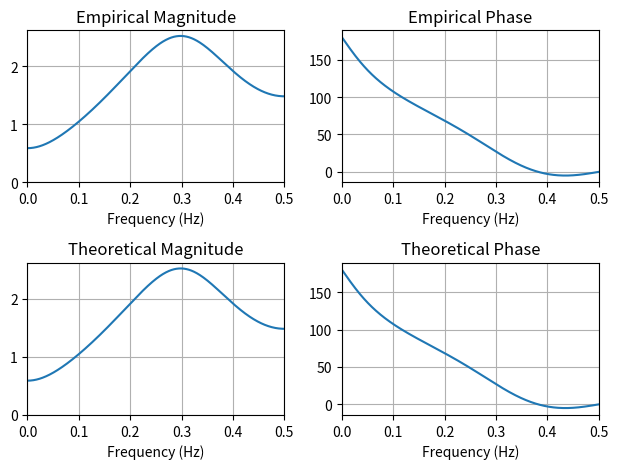

Recreate this plot in Python.
import numpy as np
import scipy.signal as dsp
import matplotlib.pyplot as plt


class zDomainComplexConjugateRootPair:

    @staticmethod
    def get_math_functions():

        # lambda for converting boolean flag (decides whether z-domain roots are inside or outside unit circle) into corresponding exponent
        convert_boolean_to_abs_rho_power_func = lambda z_domain_root_within_unit_circle : 1 - 2*z_domain_root_within_unit_circle

        # Basic math equations for mapping a complex conjugate root pair from the squared frequency magnitude cosine 
        # polynomial to the magnitudes of the corresponding complex conjugate root pair within the z-transform
        eta_func     = lambda gamma_real, abs_gamma_imag : 0.5*(np.square(gamma_real) + np.square(abs_gamma_imag) + 1)
        gamma_func   = lambda eta, gamma_real : np.sqrt(eta + np.sqrt(np.square(eta) - np.square(gamma_real)))
        abs_rho_func = lambda gamma, abs_rho_power : (gamma + np.sqrt(np.square(gamma) - 1))**abs_rho_power

        # Array of coefficients for a z-transform with only one specified pair of complex conjugate roots in the squared frequency
        # magnitude cosine polynomial
        z_transform_coeffs_func = lambda gamma_real, gamma, abs_rho : np.array([1, 2*abs_rho*(gamma_real/gamma), np.square(abs_rho)])

        # Frequency magnitude response for the corresponding discrete fourier transform of a z-transform with only one specified pair of complex conjugate roots
        magnitude_response_func = lambda omega, gamma_real, abs_gamma_imag, abs_rho : 2*abs_rho*np.sqrt(np.square(np.cos(omega) + gamma_real) + np.square(abs_gamma_imag))

        # Frequency phase response (in degrees) for the corresponding discrete fourier transform of a z-transform with only one specified pair of complex conjugate roots
        arctan_num_func            = lambda omega, gamma, gamma_real, abs_rho : 2*np.sin(omega)*((gamma_real/(abs_rho*gamma)) + np.cos(omega))
        arctan_den_func            = lambda omega, gamma, gamma_real, abs_rho : 2*np.square(np.cos(omega) + (gamma_real/(2*abs_rho*gamma))) - 2*np.square(gamma_real/(2*abs_rho*gamma)) + np.square(1/abs_rho) - 1
        phase_degree_response_func = lambda arctan_num, arctan_den : -np.rad2deg(np.arctan2(arctan_num, arctan_den))

        return [convert_boolean_to_abs_rho_power_func,
                eta_func, gamma_func, abs_rho_func, 
                z_transform_coeffs_func, 
                magnitude_response_func, 
                arctan_num_func, arctan_den_func, 
                phase_degree_response_func]

    @staticmethod
    def interpret_squared_frequency_magnitude_cosine_polynomial_root(square_freq_mag_cos_poly_root):

        square_freq_mag_cos_poly_root = -1*square_freq_mag_cos_poly_root

        gamma_real     = np.real(square_freq_mag_cos_poly_root)
        abs_gamma_imag = np.imag(square_freq_mag_cos_poly_root)

        if(abs_gamma_imag <= 0):
            raise ValueError('The given complex root of a squared frequency magnitude cosine polynomial must have a negative imaginary component.')

        return [gamma_real, abs_gamma_imag]

    @staticmethod
    def z_trans_coefs(square_freq_mag_cos_poly_root, z_domain_root_within_unit_circle, MA_or_AR):

        [convert_boolean_to_abs_rho_power_func,
         eta_func, gamma_func, abs_rho_func, 
         z_transform_coeffs_func, _, _, _, _] = \
            zDomainComplexConjugateRootPair.get_math_functions()

        [MA_flag, AR_flag] = zDomainRoot.MA_or_AR_interpretation(MA_or_AR, z_domain_root_within_unit_circle)

        [gamma_real, abs_gamma_imag] = zDomainComplexConjugateRootPair.interpret_squared_frequency_magnitude_cosine_polynomial_root(square_freq_mag_cos_poly_root)

        abs_rho_power = convert_boolean_to_abs_rho_power_func(z_domain_root_within_unit_circle)
        gamma = gamma_func(eta_func(gamma_real, abs_gamma_imag), gamma_real)
        z_coefs = z_transform_coeffs_func(gamma_real, gamma, abs_rho_func(gamma, abs_rho_power))

        if(AR_flag):
            MA_z_coefs = np.array([1])
            AR_z_coefs = z_coefs
        elif(MA_flag):
            MA_z_coefs = z_coefs
            AR_z_coefs = np.array([1])

        return [MA_z_coefs, AR_z_coefs]

    @staticmethod
    def freqz(omega, square_freq_mag_cos_poly_root, z_domain_root_within_unit_circle, MA_or_AR):

        [convert_boolean_to_abs_rho_power_func,
         eta_func, gamma_func, abs_rho_func, 
         _, magnitude_response_func, 
         arctan_num_func, arctan_den_func, 
         phase_degree_response_func] = \
            zDomainComplexConjugateRootPair.get_math_functions()

        [_, AR_flag] = zDomainRoot.MA_or_AR_interpretation(MA_or_AR, z_domain_root_within_unit_circle)

        [gamma_real, abs_gamma_imag] = zDomainComplexConjugateRootPair.interpret_squared_frequency_magnitude_cosine_polynomial_root(square_freq_mag_cos_poly_root)

        abs_rho_power = convert_boolean_to_abs_rho_power_func(z_domain_root_within_unit_circle)
        gamma = gamma_func(eta_func(gamma_real, abs_gamma_imag), gamma_real)
        abs_rho = abs_rho_func(gamma, abs_rho_power)

        arctan_num = arctan_num_func(omega, gamma, gamma_real, abs_rho)
        arctan_den = arctan_den_func(omega, gamma, gamma_real, abs_rho)

        abs_h_f = magnitude_response_func(omega, gamma_real, abs_gamma_imag, abs_rho)
        angle_deg_h_f = phase_degree_response_func(arctan_num, arctan_den)

        if(AR_flag):
            abs_h_f = 1/abs_h_f
            angle_deg_h_f = -angle_deg_h_f

        return [abs_h_f, angle_deg_h_f]


class zDomainSingleRealRoot:

    @staticmethod
    def get_math_functions():

        # lambda for converting boolean flag (decides whether z-domain roots are inside or outside unit circle) into corresponding exponent
        convert_boolean_to_abs_rho_power_func = lambda z_domain_root_within_unit_circle : 1 - 2*z_domain_root_within_unit_circle

        # Basic math equation for mapping a single root from the squared frequency magnitude cosine 
        # polynomial to the magnitudes of the corresponding single real root within the z-transform
        abs_rho_func = lambda gamma, abs_rho_power : (gamma + np.sqrt(np.square(gamma) - 1))**abs_rho_power

        # Array of coefficients for a z-transform with only one specified single real root 
        # in the squared frequency magnitude cosine polynomial
        z_transform_coeffs_func = lambda abs_rho, rho_sign : np.array([1, rho_sign*abs_rho])

        # Frequency magnitude response for the corresponding discrete fourier transform of a z-transform with only 
        # one specified single real root
        magnitude_response_func = lambda omega, gamma, abs_rho, rho_sign : np.sqrt(2*abs_rho*(gamma + rho_sign*np.cos(omega)))

        # Frequency phase response (in degrees) for the corresponding discrete fourier transform of a z-transform with only one specified pair of complex conjugate roots
        phase_degree_response_func = lambda omega, abs_rho, rho_sign : -rho_sign*np.rad2deg(np.arctan2(np.sin(omega), (1/abs_rho) + rho_sign*np.cos(omega)))

        return [convert_boolean_to_abs_rho_power_func,
                abs_rho_func,
                z_transform_coeffs_func,
                magnitude_response_func,
                phase_degree_response_func]

    @staticmethod
    def interpret_squared_frequency_magnitude_cosine_polynomial_root(square_freq_mag_cos_poly_root):

        rho_sign = -1*np.sign(square_freq_mag_cos_poly_root)
        gamma = np.abs(square_freq_mag_cos_poly_root)

        if(gamma <= 1):
            error('The given single real root must have an absolute value greater than one.')

        return [gamma, rho_sign]

    @staticmethod
    def z_trans_coefs(square_freq_mag_cos_poly_root, z_domain_root_within_unit_circle, MA_or_AR):

        [convert_boolean_to_abs_rho_power_func,
         abs_rho_func,
         z_transform_coeffs_func,
         _, _] = \
            zDomainSingleRealRoot.get_math_functions()

        [MA_flag, AR_flag] = zDomainRoot.MA_or_AR_interpretation(MA_or_AR, z_domain_root_within_unit_circle)

        [gamma, rho_sign] = zDomainSingleRealRoot.interpret_squared_frequency_magnitude_cosine_polynomial_root(square_freq_mag_cos_poly_root)
        
        z_coefs = z_transform_coeffs_func(abs_rho_func(gamma, convert_boolean_to_abs_rho_power_func(z_domain_root_within_unit_circle)), rho_sign)

        if(AR_flag):
            MA_z_coefs = np.array([1])
            AR_z_coefs = z_coefs
        elif(MA_flag):
            MA_z_coefs = z_coefs
            AR_z_coefs = np.array([1])

        return [MA_z_coefs, AR_z_coefs]
    
    @staticmethod
    def freqz(omega, square_freq_mag_cos_poly_root, z_domain_root_within_unit_circle, MA_or_AR):

        [convert_boolean_to_abs_rho_power_func,
         abs_rho_func, _,
         magnitude_response_func,
         phase_degree_response_func] = \
            zDomainSingleRealRoot.get_math_functions()

        [_, AR_flag] = zDomainRoot.MA_or_AR_interpretation(MA_or_AR, z_domain_root_within_unit_circle)

        [gamma, rho_sign] = zDomainSingleRealRoot.interpret_squared_frequency_magnitude_cosine_polynomial_root(square_freq_mag_cos_poly_root)

        abs_rho = abs_rho_func(gamma, convert_boolean_to_abs_rho_power_func(z_domain_root_within_unit_circle))

        abs_h_f = magnitude_response_func(omega, gamma, abs_rho, rho_sign)
        angle_deg_h_f = phase_degree_response_func(omega, abs_rho, rho_sign)

        if(AR_flag):
            abs_h_f = 1/abs_h_f
            angle_deg_h_f = -angle_deg_h_f

        return [abs_h_f, angle_deg_h_f]


class zDomainRoot():

    @staticmethod
    def MA_or_AR_interpretation(MA_or_AR, z_domain_root_within_unit_circle):

        MA_flag = MA_or_AR == 'MA'
        AR_flag = MA_or_AR == 'AR'

        if((not MA_flag) and (not AR_flag)):
            raise ValueError("The 'MA_or_AR' variable must either be 'MA' or 'AR'")
        
        if(AR_flag and (not z_domain_root_within_unit_circle)):
            raise ValueError("Cannot have autoregressive (IIR) coefficients while the roots of the corresponding z-transform are outside the unit circle")

        return [MA_flag, AR_flag]
    
    @staticmethod
    def z_trans_coefs(square_freq_mag_cos_poly_root, z_domain_root_within_unit_circle, MA_or_AR):

        if(isinstance(square_freq_mag_cos_poly_root, complex)):
            [MA_z_coefs, AR_z_coefs] = zDomainComplexConjugateRootPair.z_trans_coefs(square_freq_mag_cos_poly_root, z_domain_root_within_unit_circle, MA_or_AR)
        else:
            [MA_z_coefs, AR_z_coefs] =           zDomainSingleRealRoot.z_trans_coefs(square_freq_mag_cos_poly_root, z_domain_root_within_unit_circle, MA_or_AR)
    
        return [MA_z_coefs, AR_z_coefs]

    @staticmethod
    def freqz(omega, square_freq_mag_cos_poly_root, z_domain_root_within_unit_circle, MA_or_AR):

        if(isinstance(square_freq_mag_cos_poly_root, complex)):
            [abs_h_f_theo, angle_deg_h_f_theo] = zDomainComplexConjugateRootPair.freqz(omega, square_freq_mag_cos_poly_root, z_domain_root_within_unit_circle, MA_or_AR)
        else:
            [abs_h_f_theo, angle_deg_h_f_theo] =           zDomainSingleRealRoot.freqz(omega, square_freq_mag_cos_poly_root, z_domain_root_within_unit_circle, MA_or_AR)
    
        return [abs_h_f_theo, angle_deg_h_f_theo]


def testMultipleRoots(roots):

    num_roots = len(roots)

    MA_z_coefs = np.array([1])
    AR_z_coefs = np.array([1])
    for root_idx in np.arange(0, num_roots):
        [tmp_MA_z_coefs,
         tmp_AR_z_coefs] = \
             zDomainRoot.z_trans_coefs(roots[root_idx][2], 
                                       roots[root_idx][0], 
                                       roots[root_idx][1])
        MA_z_coefs = np.polynomial.polynomial.polymul(MA_z_coefs, tmp_MA_z_coefs)
        AR_z_coefs = np.polynomial.polynomial.polymul(AR_z_coefs, tmp_AR_z_coefs)

    [omega, h_f_emp] = dsp.freqz(MA_z_coefs, AR_z_coefs)
    abs_h_f_emp = np.abs(h_f_emp)
    angle_deg_h_f_emp = np.rad2deg(np.angle(h_f_emp))

    abs_h_f_theo = np.ones(abs_h_f_emp.shape)
    angle_deg_h_f_theo = np.zeros(angle_deg_h_f_emp.shape)
    for root_idx in np.arange(0, num_roots):
        [tmp_abs_h_f_theo,
         tmp_angle_deg_h_f_theo] = \
             zDomainRoot.freqz(omega,
                               roots[root_idx][2], 
                               roots[root_idx][0], 
                               roots[root_idx][1])
        abs_h_f_theo = tmp_abs_h_f_theo*abs_h_f_theo
        angle_deg_h_f_theo = angle_deg_h_f_theo + tmp_angle_deg_h_f_theo
    angle_deg_h_f_theo = np.rad2deg(np.arctan2(np.sin(np.deg2rad(angle_deg_h_f_theo)), np.cos(np.deg2rad(angle_deg_h_f_theo)))) # this is done to wrap the phase response

    f = omega/(2*np.pi)
    
    [fig, axs] = plt.subplots(2, 2)

    axs[0, 0].plot(f, abs_h_f_emp)
    axs[0, 0].set_xlim([0, 0.5])
    axs[0, 0].set_ylim(bottom=0)
    axs[0, 0].grid()
    axs[0, 0].set_xlabel('Frequency (Hz)')
    axs[0, 0].set_title('Empirical Magnitude')
    
    axs[0, 1].plot(f, angle_deg_h_f_emp)
    axs[0, 1].set_xlim([0, 0.5])
    axs[0, 1].grid()
    axs[0, 1].set_xlabel('Frequency (Hz)')
    axs[0, 1].set_title('Empirical Phase')
    
    axs[1, 0].plot(f, abs_h_f_theo)
    axs[1, 0].set_xlim([0, 0.5])
    axs[1, 0].set_ylim(bottom=0)
    axs[1, 0].grid()
    axs[1, 0].set_xlabel('Frequency (Hz)')
    axs[1, 0].set_title('Theoretical Magnitude')
    
    axs[1, 1].plot(f, angle_deg_h_f_theo)
    axs[1, 1].set_xlim([0, 0.5])
    axs[1, 1].grid()
    axs[1, 1].set_xlabel('Frequency (Hz)')
    axs[1, 1].set_title('Theoretical Phase')

    fig.tight_layout()

    plt.show()


if(__name__=='__main__'):

    roots = \
        [(False, 'MA',    1.1), 
         ( True, 'MA',   -1.4), 
         ( True, 'AR', -( 0.45 + 0.86j)), 
         ( True, 'AR', -(-5.45 + 4.76j))]

    testMultipleRoots(roots)
